Run: headless pygame with SDL's dummy video driver; simulated clock (each Clock.tick advances the game by its frame time, no real sleeping); random seed 0; keys injected as events and as key.get_pressed() state; no mouse input.
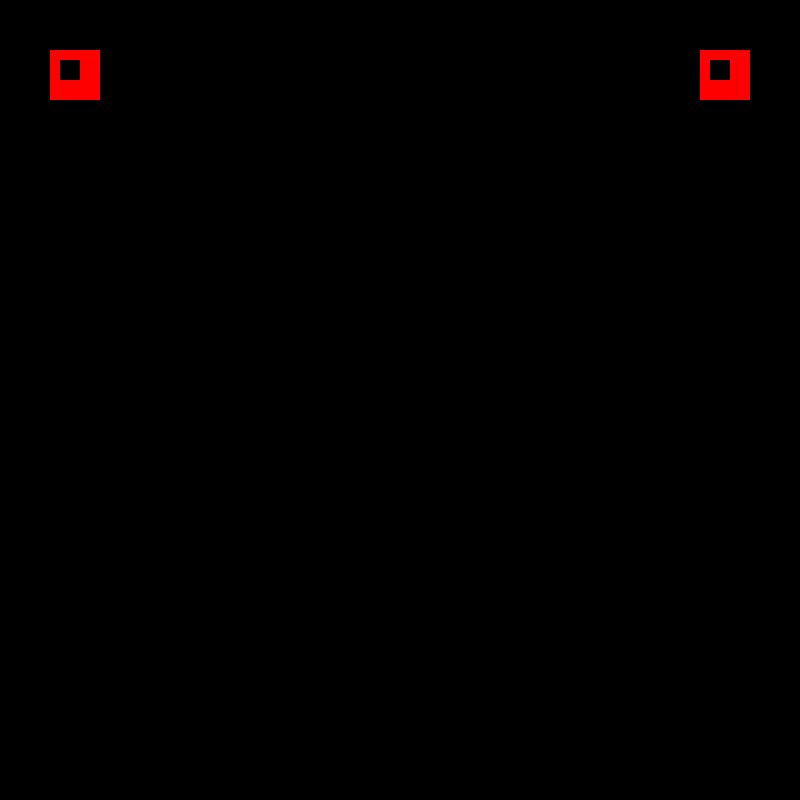
Frame 1 of 4 · flips 1–60 · no input
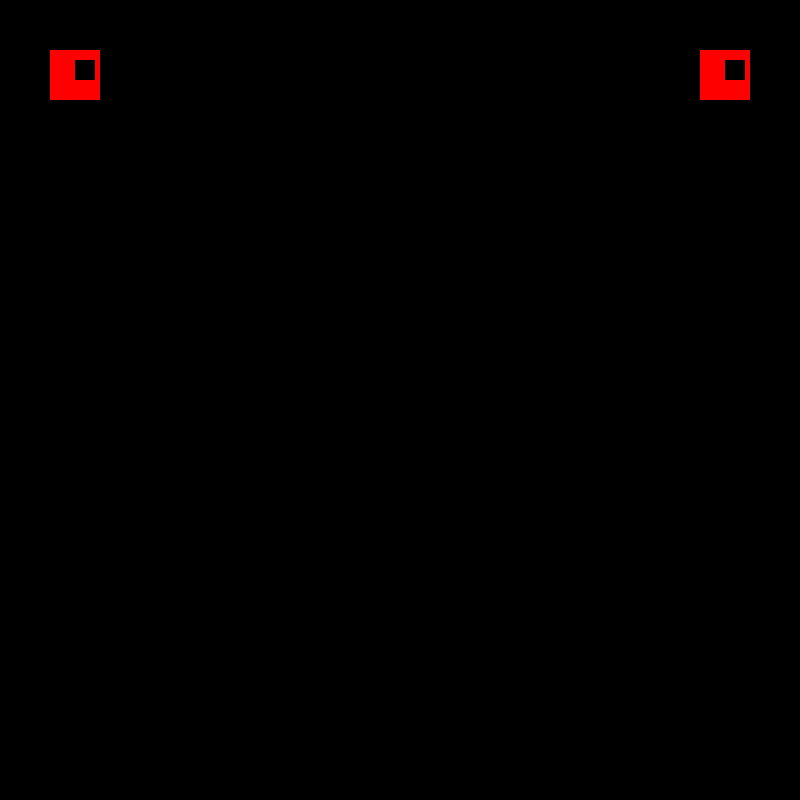
Frame 2 of 4 · flips 61–180 · tapped SPACE, RETURN · held RIGHT (→), D
Frame 3 of 4 · flips 181–300 · held DOWN (↓), S · screen unchanged from frame 2, image omitted
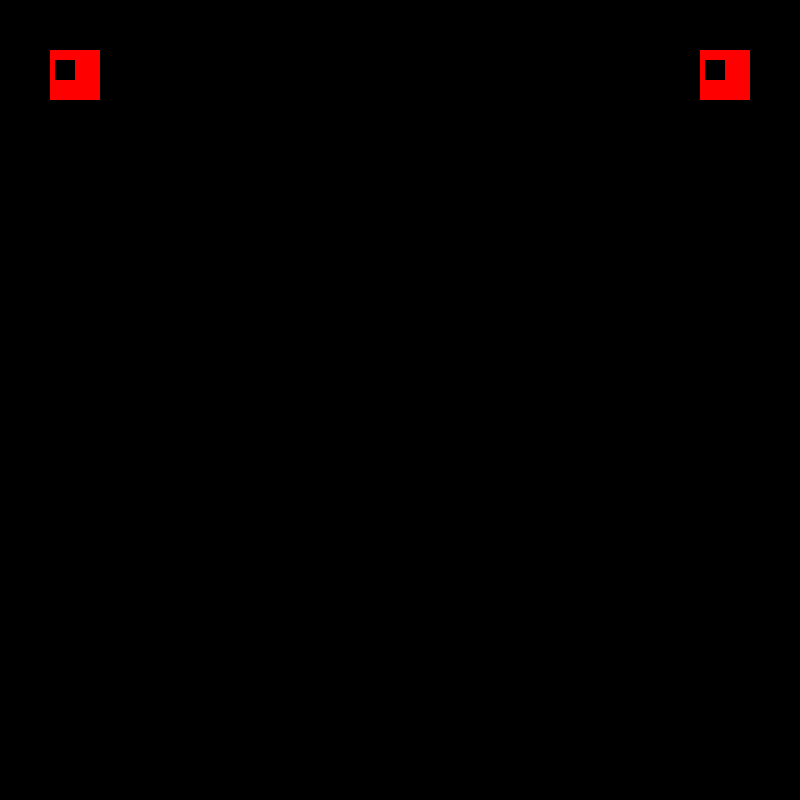
Frame 4 of 4 · flips 301–420 · held LEFT (←), A, UP (↑), W

The pygame program that drew these frames:

import sys
import pygame

pygame.init()

screen = pygame.display.set_mode((800, 800))
clock = pygame.time.Clock()
finished = False

eyes = 10
pupil_y = 10
pupil_sz = 20

key_a_down = False
key_d_down = False

while True:
    # Limit frame speed to 30 FPS
    #
    time_passed = clock.tick(30)

    for event in pygame.event.get():
        if event.type == pygame.QUIT:
            finished = True
        elif event.type == pygame.KEYDOWN:
            if event.key == pygame.K_a:
                key_a_down = True
            elif event.key == pygame.K_d:
                key_d_down = True
        elif event.type == pygame.KEYUP:
            if event.key == pygame.K_a:
                key_a_down = False
            elif event.key == pygame.K_d:
                key_d_down = False


    if key_a_down:
        eyes -= 3
        if eyes < 5: eyes = 5

    if key_d_down:
        eyes += 3
        if eyes > 25: eyes = 25

    sys.stdout.write('%d %d\r' % (eyes, pupil_y))
    sys.stdout.flush()

    if finished:
        break

    # Redraw the background
    screen.fill(pygame.Color(0, 0, 0, 255))

    pygame.draw.rect(screen, pygame.Color('red'), (50, 50, 50, 50))
    pygame.draw.rect(screen, pygame.Color('black'), (50 + eyes, 50 + pupil_y, pupil_sz, pupil_sz))
    pygame.draw.rect(screen, pygame.Color('red'), (700, 50, 50, 50))
    pygame.draw.rect(screen, pygame.Color('black'), (700 + eyes, 50 + pupil_y, pupil_sz, pupil_sz))

    pygame.display.flip()
